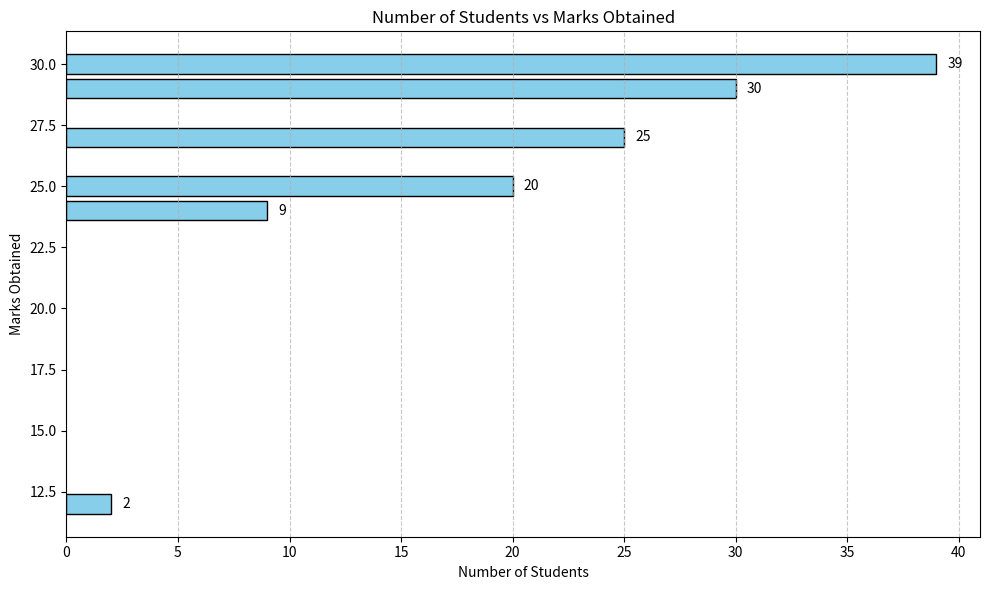

Source code (Python):
# Step 1: Import the library we need
import matplotlib.pyplot as plt  # for drawing charts

# Step 2: Create the data (given in the question)
nos = [2, 9, 20, 25, 30, 39]     # Number of students
marks = [12, 24, 25, 27, 29, 30]  # Marks obtained

# Step 3: Create a horizontal bar chart
plt.figure(figsize=(10, 6))  # Make chart wider (width=10, height=6)

# barh() makes HORIZONTAL bars (h = horizontal)
# First parameter = y-axis values (marks)
# Second parameter = x-axis values (number of students)
plt.barh(marks, nos, color='skyblue', edgecolor='black')

# Step 4: Add labels and title
plt.ylabel('Marks Obtained')      # Label for y-axis (vertical axis)
plt.xlabel('Number of Students')   # Label for x-axis (horizontal axis)
plt.title('Number of Students vs Marks Obtained')

# Step 5: Add grid lines (makes it easier to read)
plt.grid(axis='x', linestyle='--', alpha=0.7)  # Only vertical grid lines

# Step 6: Add value labels on the bars (shows the number on each bar)
for i, (students, mark) in enumerate(zip(nos, marks)):
    plt.text(students + 0.5, mark, str(students), va='center', fontsize=10)

# Step 7: Adjust layout so nothing gets cut off
plt.tight_layout()

# Step 8: Show the chart
plt.show()
